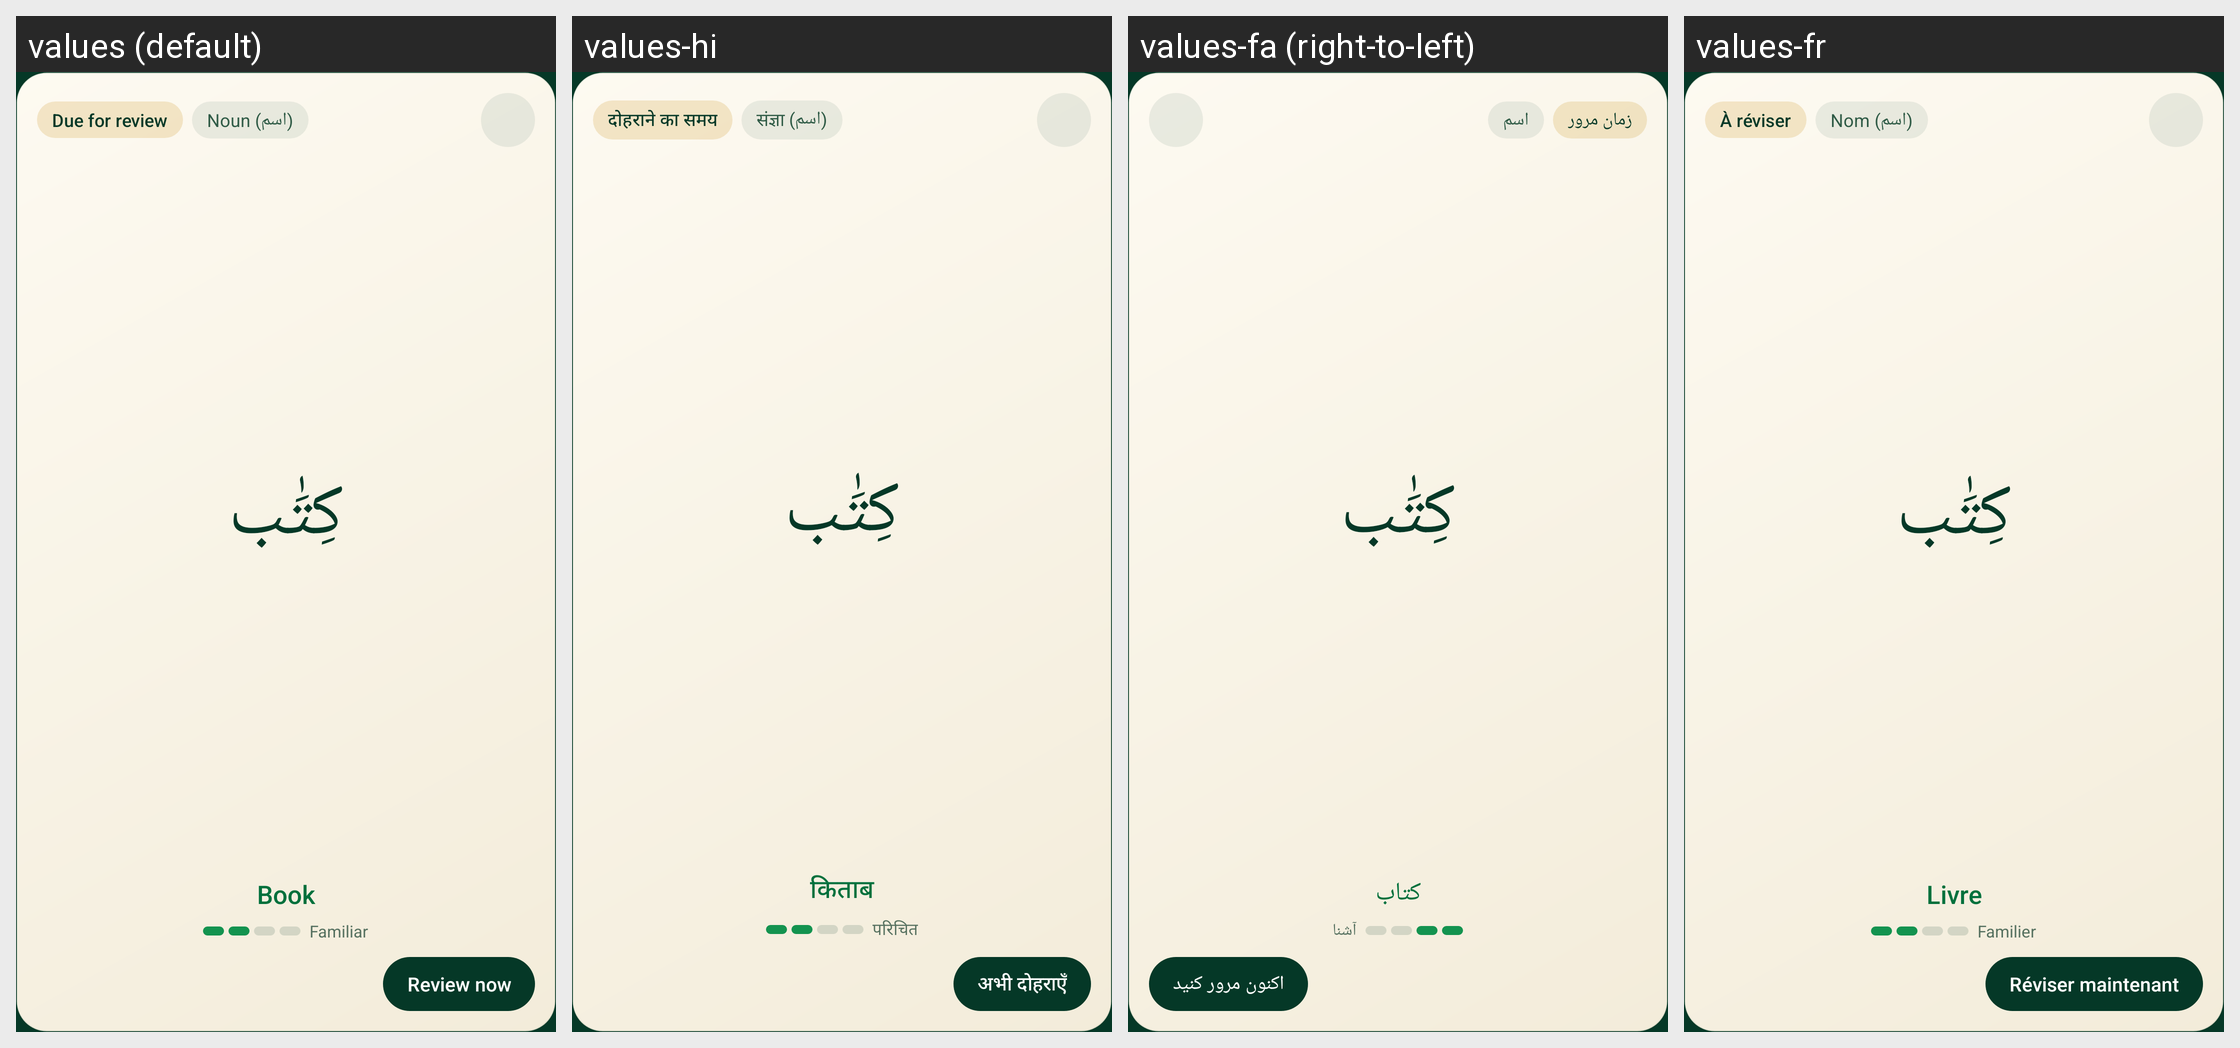

This grid shows one Android layout under several languages. Give, for every string resource on the screen, its name, the default text and each shown locale's text.
Android screen res/layout/widget_word_large.xml rendered under 4 locales, left to right: values (default), values-hi, values-fa (right-to-left), values-fr. Device: Nexus 5 (rendered at 1080×1920; each locale shown at half size, 540×960, under a caption strip naming it); theme Theme.QuranicWords.
Other locales in the repository, not shown: values-bn, values-de, values-ha, values-id, values-in, values-ms, values-ru, values-sq, values-sw, values-tr, values-ur, values-zh.
Strings drawn on this screen, with the default value and each locale's value (text and hints the layout hard-codes, and strings that could not be matched under every locale, appear in the picture but are not listed):

widget_status_due
  values: Due for review
  values-hi: दोहराने का समय
  values-fa: زمان مرور
  values-fr: À réviser

word_category_noun
  values: Noun (اسم)
  values-hi: संज्ञा (اسم)
  values-fa: اسم
  values-fr: Nom (اسم)

widget_preview_meaning
  values: Book
  values-hi: किताब
  values-fa: کتاب
  values-fr: Livre

widget_review_now
  values: Review now
  values-hi: अभी दोहराएँ
  values-fa: اکنون مرور کنید
  values-fr: Réviser maintenant

word_strength_familiar
  values: Familiar
  values-hi: परिचित
  values-fa: آشنا
  values-fr: Familier
